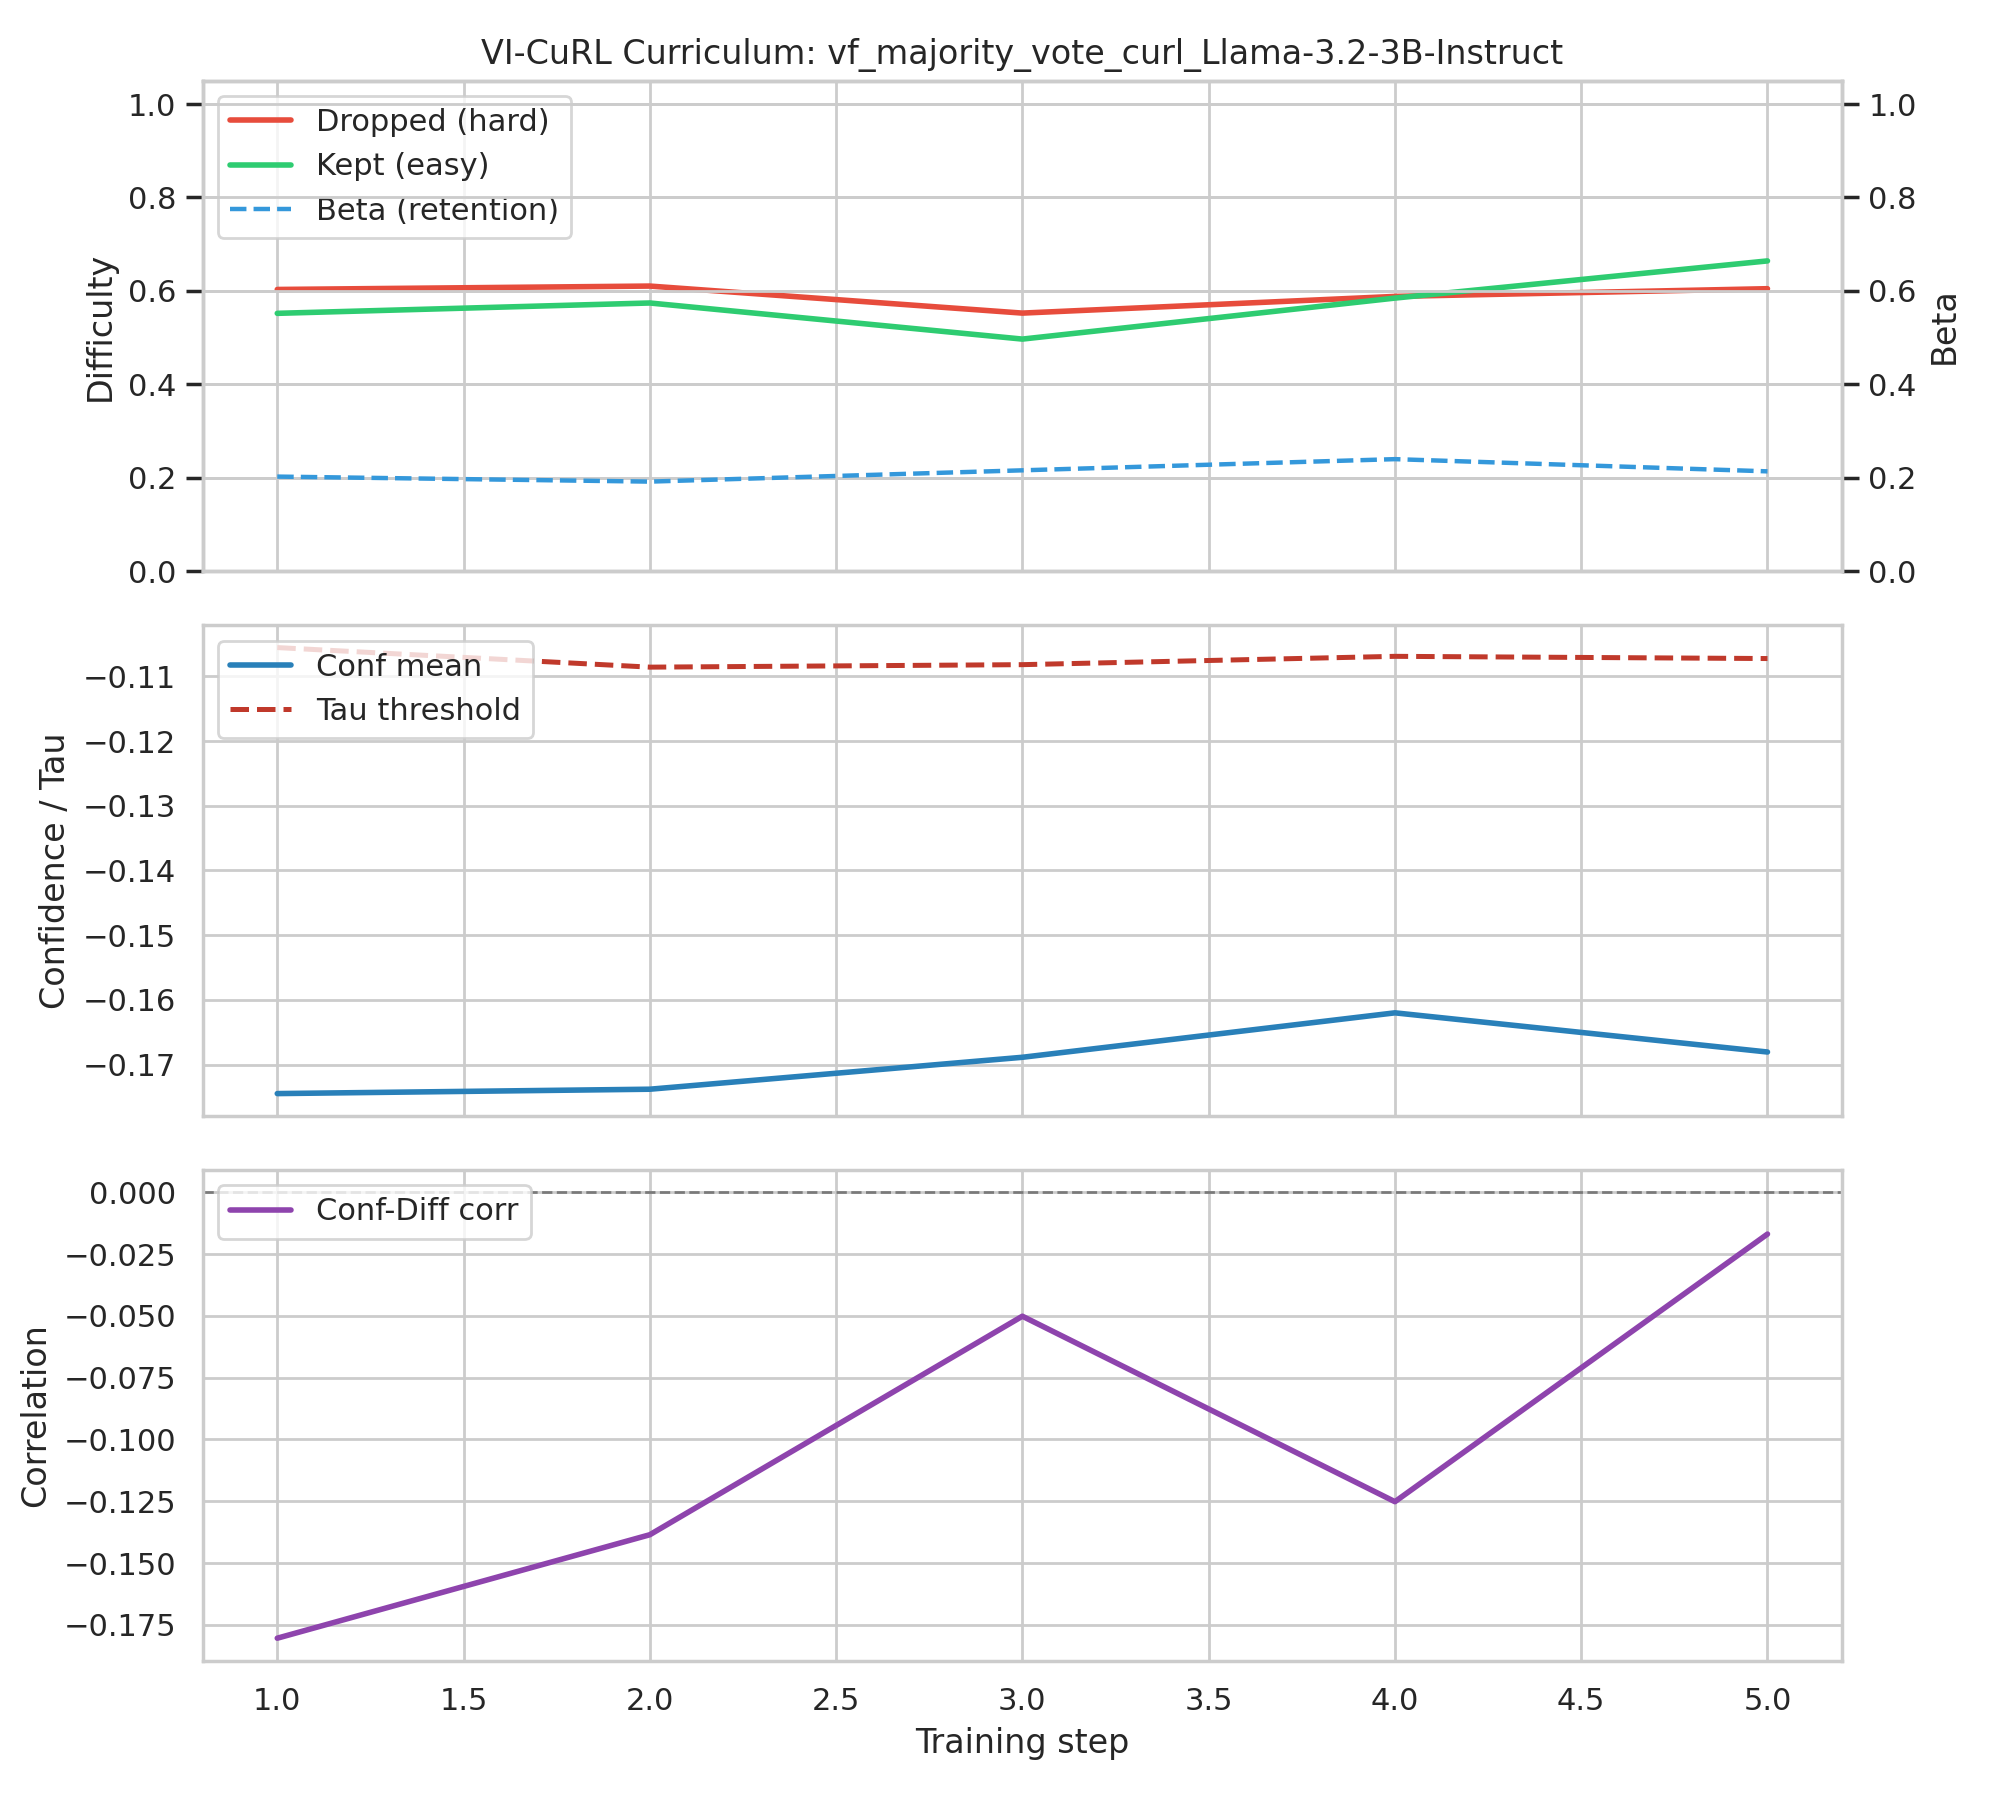

The table this chart was drawn from, first rows:
step, diff_kept, diff_dropped, beta_actual, beta_target, tau, conf_mean, conf_std, corr_conf_diff
1, 0.552, 0.6031, 0.2026, 0.2025, -0.1056, -0.1745, 0.08367, -0.1804
2, 0.5742, 0.6104, 0.1919, 0.2051, -0.1086, -0.1738, 0.07637, -0.1385
3, 0.4969, 0.5525, 0.2161, 0.2076, -0.1082, -0.1689, 0.07489, -0.05015
4, 0.5847, 0.5883, 0.24, 0.2102, -0.1069, -0.162, 0.0752, -0.1252
5, 0.6642, 0.6048, 0.2139, 0.2127, -0.1073, -0.1681, 0.07427, -0.01693
